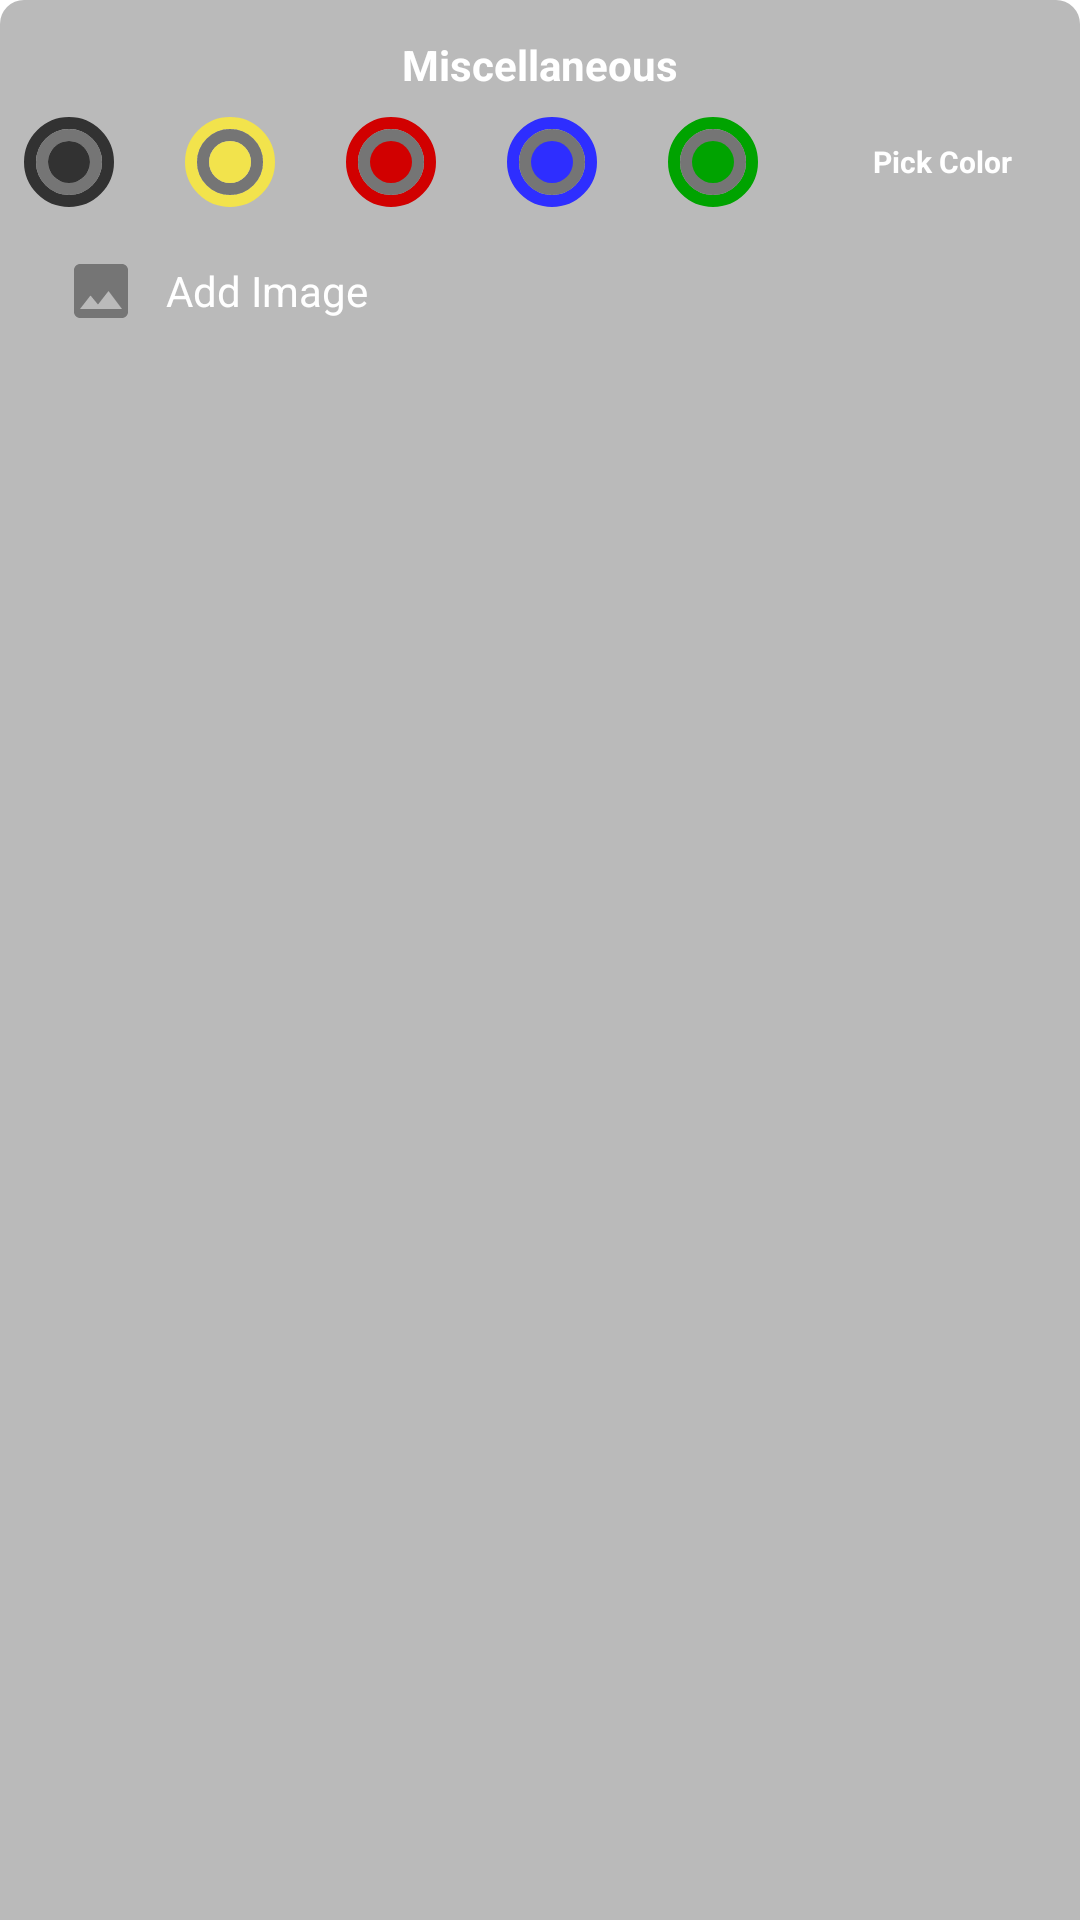

Android layout source for this screen:
<!-- AndroidManifest.xml: application theme Theme.NoteAppAndroid -->
<!-- res/layout/layout_miscellaneous.xml -->
<?xml version="1.0" encoding="utf-8"?>
<LinearLayout xmlns:android="http://schemas.android.com/apk/res/android"
    xmlns:app="http://schemas.android.com/apk/res-auto"
    android:id="@+id/llMiscellaneous"
    android:layout_width="match_parent"
    android:layout_height="wrap_content"
    android:background="@drawable/bg_miscellaneous"
    android:orientation="vertical"
    app:behavior_peekHeight="38dp"
    app:behavior_hideable="false"
    app:layout_behavior="@string/bottom_sheet_behavior">

    <TextView
        android:id="@+id/miscellaneousText"
        android:layout_width="match_parent"
        android:layout_height="wrap_content"
        android:layout_marginTop="@dimen/margin_12"
        android:gravity="center"
        android:text="@string/miscellaneous"
        android:textColor="@color/white"
        android:textStyle="bold" />

    <LinearLayout
        android:layout_width="match_parent"
        android:layout_height="wrap_content"
        android:layout_marginTop="@dimen/margin_8"
        android:layout_marginBottom="@dimen/margin_8"
        android:orientation="horizontal"
        android:weightSum="7">

        <FrameLayout
            android:id="@+id/frameLayout1"
            android:layout_width="0dp"
            android:layout_height="wrap_content"
            android:layout_marginStart="@dimen/margin_8"
            android:layout_weight="1">

            <View
                android:id="@+id/viewColor1"
                android:layout_width="30dp"
                android:layout_height="30dp"
                android:background="@drawable/bg_note_color_1" />

            <ImageView
                android:id="@+id/imageColor1"
                android:layout_width="30dp"
                android:layout_height="30dp"
                android:padding="@dimen/margin_8"
                android:src="@drawable/ic_done" />

        </FrameLayout>

        <FrameLayout
            android:id="@+id/frameLayout2"
            android:layout_width="0dp"
            android:layout_height="wrap_content"
            android:layout_marginStart="@dimen/margin_8"
            android:layout_weight="1">

            <View
                android:id="@+id/viewColor2"
                android:layout_width="30dp"
                android:layout_height="30dp"
                android:background="@drawable/bg_note_color_2" />

            <ImageView
                android:id="@+id/imageColor2"
                android:layout_width="30dp"
                android:layout_height="30dp"
                android:padding="@dimen/margin_8" />

        </FrameLayout>

        <FrameLayout
            android:id="@+id/frameLayout3"
            android:layout_width="0dp"
            android:layout_height="wrap_content"
            android:layout_marginStart="@dimen/margin_8"
            android:layout_weight="1">

            <View
                android:id="@+id/viewColor3"
                android:layout_width="30dp"
                android:layout_height="30dp"
                android:background="@drawable/bg_note_color_3" />

            <ImageView
                android:id="@+id/imageColor3"
                android:layout_width="30dp"
                android:layout_height="30dp"
                android:padding="@dimen/margin_8" />

        </FrameLayout>

        <FrameLayout
            android:id="@+id/frameLayout4"
            android:layout_width="0dp"
            android:layout_height="wrap_content"
            android:layout_marginStart="@dimen/margin_8"
            android:layout_weight="1">

            <View
                android:id="@+id/viewColor4"
                android:layout_width="30dp"
                android:layout_height="30dp"
                android:background="@drawable/bg_note_color_4" />

            <ImageView
                android:id="@+id/imageColor4"
                android:layout_width="30dp"
                android:layout_height="30dp"
                android:padding="@dimen/margin_8" />

        </FrameLayout>

        <FrameLayout
            android:id="@+id/frameLayout5"
            android:layout_width="0dp"
            android:layout_height="wrap_content"
            android:layout_marginStart="@dimen/margin_8"
            android:layout_weight="1">

            <View
                android:id="@+id/viewColor5"
                android:layout_width="30dp"
                android:layout_height="30dp"
                android:background="@drawable/bg_note_color_5" />

            <ImageView
                android:id="@+id/imageColor5"
                android:layout_width="30dp"
                android:layout_height="30dp"
                android:padding="@dimen/margin_8" />

        </FrameLayout>

        <TextView
            android:layout_width="0dp"
            android:layout_height="match_parent"
            android:layout_weight="2"
            android:gravity="center"
            android:textSize="@dimen/text_size_10"
            android:text="@string/pick_color"
            android:textColor="@color/white"
            android:textStyle="bold" />
    </LinearLayout>

    <LinearLayout
        android:id="@+id/llAddImage"
        android:orientation="horizontal"
        android:layout_width="match_parent"
        android:weightSum="4"
        android:layout_marginTop="@dimen/margin_8"
        android:layout_marginStart="@dimen/margin_12"
        android:layout_marginBottom="@dimen/margin_12"
        android:layout_height="wrap_content">

        <ImageView
            android:id="@+id/imageAddImage"
            android:layout_width="0dp"
            android:layout_weight="0.5"
            android:layout_height="wrap_content"
            android:src="@drawable/ic_image"/>

        <TextView
            android:id="@+id/textAddImage"
            android:layout_width="0dp"
            android:layout_weight="3.5"
            android:layout_gravity="center"
            android:layout_height="wrap_content"
            android:text="@string/add_image"
            android:textColor="@color/white"/>

    </LinearLayout>

</LinearLayout>
<!-- resources referenced by this layout -->
<resources>
  <color name="white">#FFFFFFFF</color>
  <dimen name="margin_12">12dp</dimen>
  <dimen name="margin_8">8dp</dimen>
  <dimen name="text_size_10">10sp</dimen>
  <!-- drawable bg_miscellaneous (drawable) -->
  <?xml version="1.0" encoding="utf-8"?>
  <shape xmlns:android="http://schemas.android.com/apk/res/android">
      <solid android:color="@color/white_BA" />
      <corners
          android:topLeftRadius="@dimen/radius_8"
          android:topRightRadius="@dimen/radius_8" />
  </shape>
  <!-- drawable bg_note_color_5 (drawable) -->
  <?xml version="1.0" encoding="utf-8"?>
  <layer-list xmlns:android="http://schemas.android.com/apk/res/android">
      <item>
          <shape android:shape="oval">
              <stroke
                  android:width="@dimen/width_4"
                  android:color="@color/color_5" />
          </shape>
      </item>
  
      <item
          android:bottom="@dimen/width_4"
          android:left="@dimen/width_4"
          android:right="@dimen/width_4"
          android:top="@dimen/width_4">
  
          <shape android:shape="oval">
              <stroke
                  android:width="@dimen/width_6"
                  android:color="@color/white_75" />
          </shape>
  
      </item>
  
      <item
          android:bottom="@dimen/width_8"
          android:left="@dimen/width_8"
          android:right="@dimen/width_8"
          android:top="@dimen/width_8">
  
          <shape android:shape="oval">
              <solid android:color="@color/color_5" />
          </shape>
  
      </item>
  </layer-list>
  <!-- drawable ic_image (drawable) -->
  <vector android:height="24dp" android:tint="@color/white_75"
      android:viewportHeight="24" android:viewportWidth="24"
      android:width="24dp" xmlns:android="http://schemas.android.com/apk/res/android">
      <path android:fillColor="@android:color/white" android:pathData="M21,19V5c0,-1.1 -0.9,-2 -2,-2H5c-1.1,0 -2,0.9 -2,2v14c0,1.1 0.9,2 2,2h14c1.1,0 2,-0.9 2,-2zM8.5,13.5l2.5,3.01L14.5,12l4.5,6H5l3.5,-4.5z"/>
  </vector>
  <string name="add_image">Add Image</string>
  <string name="miscellaneous">Miscellaneous</string>
  <string name="pick_color">Pick Color</string>
  <style name="Theme.NoteAppAndroid" parent="Theme.MaterialComponents.DayNight.NoActionBar">
          
          <item name="colorPrimary">@color/teal_200</item>
          <item name="colorPrimaryVariant">@color/grey</item>
          <item name="colorOnPrimary">@color/white</item>
          
          <item name="colorSecondary">@color/purple_500</item>
          <item name="colorSecondaryVariant">@color/purple_700</item>
          <item name="colorOnSecondary">@color/white</item>
          
          <item name="android:statusBarColor" tools:targetApi="l">?attr/colorPrimaryVariant</item>
          
      </style>
  <color name="white_BA">#BABABA</color>
  <dimen name="radius_8">8dp</dimen>
  <dimen name="width_4">4dp</dimen>
  <color name="color_1">#323232</color>
  <color name="white_75">#757575</color>
  <dimen name="width_8">8dp</dimen>
  <color name="color_2">#F2E34C</color>
  <color name="color_3">#D10000</color>
  <dimen name="width_6">6dp</dimen>
  <color name="color_4">#2E2EFF</color>
  <color name="color_5">#00A300</color>
  <color name="teal_200">#FF03DAC5</color>
  <color name="grey">#737373</color>
  <color name="purple_500">#FF6200EE</color>
  <color name="purple_700">#FF3700B3</color>
</resources>
